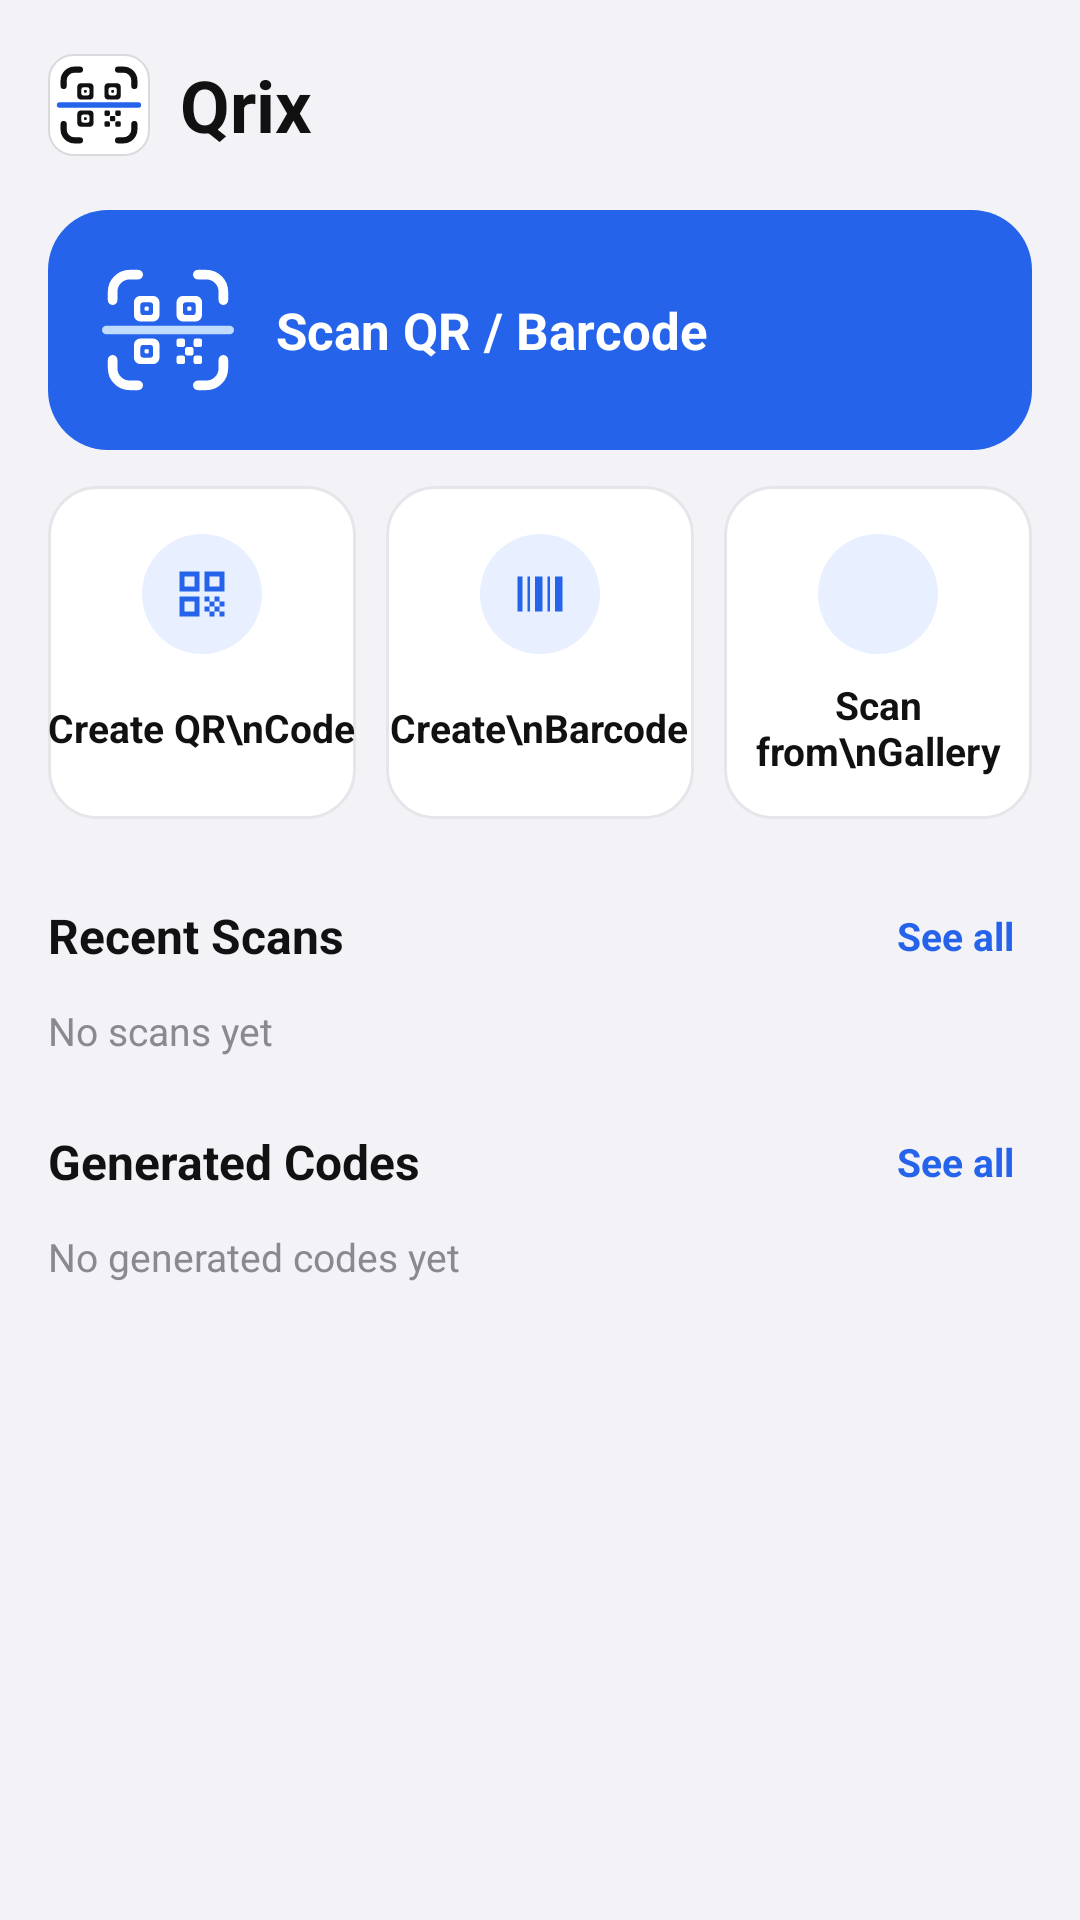

Here is an Android app screen rendered from its layout file. Give the layout XML and the strings, colors and styles it references.
<!-- AndroidManifest.xml: application theme AppTheme -->
<!-- res/layout/fragment_home.xml -->
<?xml version="1.0" encoding="utf-8"?>
<ScrollView xmlns:android="http://schemas.android.com/apk/res/android"
    xmlns:app="http://schemas.android.com/apk/res-auto"
    android:layout_width="match_parent"
    android:layout_height="match_parent"
    android:background="@color/qx_bg"
    android:fillViewport="true"
    android:overScrollMode="never">

    <LinearLayout
        android:id="@+id/homeContent"
        android:layout_width="match_parent"
        android:layout_height="wrap_content"
        android:orientation="vertical"
        android:paddingStart="16dp"
        android:paddingTop="18dp"
        android:paddingEnd="16dp"
        android:paddingBottom="16dp">

        <LinearLayout
            android:layout_width="match_parent"
            android:layout_height="wrap_content"
            android:gravity="center_vertical"
            android:orientation="horizontal">

            <ImageView
                android:layout_width="34dp"
                android:layout_height="34dp"
                android:importantForAccessibility="no"
                android:src="@drawable/ic_brand_mark" />

            <TextView
                android:layout_width="wrap_content"
                android:layout_height="wrap_content"
                android:layout_marginStart="10dp"
                android:text="Qrix"
                android:textColor="@color/qx_text"
                android:textSize="24sp"
                android:textStyle="bold" />
        </LinearLayout>

        <LinearLayout
            android:id="@+id/btnScan"
            android:layout_width="match_parent"
            android:layout_height="wrap_content"
            android:layout_marginTop="18dp"
            android:background="@drawable/bg_hero"
            android:clickable="true"
            android:focusable="true"
            android:gravity="center_vertical"
            android:orientation="horizontal"
            android:padding="18dp">

            <ImageView
                android:layout_width="44dp"
                android:layout_height="44dp"
                android:importantForAccessibility="no"
                android:src="@drawable/ic_qr_scan" />

            <TextView
                android:layout_width="0dp"
                android:layout_height="wrap_content"
                android:layout_marginStart="14dp"
                android:layout_weight="1"
                android:text="Scan QR / Barcode"
                android:textColor="@android:color/white"
                android:textSize="17sp"
                android:textStyle="bold" />

            <ImageView
                android:layout_width="18dp"
                android:layout_height="18dp"
                android:importantForAccessibility="no"
                android:src="@drawable/ic_chevron"
                app:tint="@android:color/white" />
        </LinearLayout>

        <LinearLayout
            android:layout_width="match_parent"
            android:layout_height="wrap_content"
            android:layout_marginTop="12dp"
            android:baselineAligned="false"
            android:orientation="horizontal">

            <LinearLayout
                android:id="@+id/btnCreateQr"
                android:layout_width="0dp"
                android:layout_height="wrap_content"
                android:layout_marginStart="0dp"
                android:layout_marginEnd="5dp"
                android:layout_weight="1"
                android:background="@drawable/bg_card"
                android:clickable="true"
                android:focusable="true"
                android:gravity="center_horizontal"
                android:orientation="vertical"
                android:paddingTop="16dp"
                android:paddingBottom="14dp">

                <FrameLayout
                    android:layout_width="40dp"
                    android:layout_height="40dp"
                    android:background="@drawable/bg_circle_soft">

                    <ImageView
                        android:layout_width="20dp"
                        android:layout_height="20dp"
                        android:layout_gravity="center"
                        android:importantForAccessibility="no"
                        android:src="@drawable/ic_qr_code"
                        app:tint="@color/qx_accent" />
                </FrameLayout>

                <TextView
                    android:layout_width="wrap_content"
                    android:layout_height="wrap_content"
                    android:layout_marginTop="8dp"
                    android:gravity="center"
                    android:minLines="2"
                    android:text="Create QR\nCode"
                    android:textColor="@color/qx_text"
                    android:textSize="13sp"
                    android:textStyle="bold" />
            </LinearLayout>

            <LinearLayout
                android:id="@+id/btnCreateBarcode"
                android:layout_width="0dp"
                android:layout_height="wrap_content"
                android:layout_marginStart="5dp"
                android:layout_marginEnd="5dp"
                android:layout_weight="1"
                android:background="@drawable/bg_card"
                android:clickable="true"
                android:focusable="true"
                android:gravity="center_horizontal"
                android:orientation="vertical"
                android:paddingTop="16dp"
                android:paddingBottom="14dp">

                <FrameLayout
                    android:layout_width="40dp"
                    android:layout_height="40dp"
                    android:background="@drawable/bg_circle_soft">

                    <ImageView
                        android:layout_width="20dp"
                        android:layout_height="20dp"
                        android:layout_gravity="center"
                        android:importantForAccessibility="no"
                        android:src="@drawable/ic_barcode"
                        app:tint="@color/qx_accent" />
                </FrameLayout>

                <TextView
                    android:layout_width="wrap_content"
                    android:layout_height="wrap_content"
                    android:layout_marginTop="8dp"
                    android:gravity="center"
                    android:minLines="2"
                    android:text="Create\nBarcode"
                    android:textColor="@color/qx_text"
                    android:textSize="13sp"
                    android:textStyle="bold" />
            </LinearLayout>

            <LinearLayout
                android:id="@+id/btnGallery"
                android:layout_width="0dp"
                android:layout_height="wrap_content"
                android:layout_marginStart="5dp"
                android:layout_marginEnd="0dp"
                android:layout_weight="1"
                android:background="@drawable/bg_card"
                android:clickable="true"
                android:focusable="true"
                android:gravity="center_horizontal"
                android:orientation="vertical"
                android:paddingTop="16dp"
                android:paddingBottom="14dp">

                <FrameLayout
                    android:layout_width="40dp"
                    android:layout_height="40dp"
                    android:background="@drawable/bg_circle_soft">

                    <ImageView
                        android:layout_width="20dp"
                        android:layout_height="20dp"
                        android:layout_gravity="center"
                        android:importantForAccessibility="no"
                        android:src="@drawable/ic_image"
                        app:tint="@color/qx_accent" />
                </FrameLayout>

                <TextView
                    android:layout_width="wrap_content"
                    android:layout_height="wrap_content"
                    android:layout_marginTop="8dp"
                    android:gravity="center"
                    android:minLines="2"
                    android:text="Scan from\nGallery"
                    android:textColor="@color/qx_text"
                    android:textSize="13sp"
                    android:textStyle="bold" />
            </LinearLayout>
        </LinearLayout>

        <LinearLayout
            android:layout_width="match_parent"
            android:layout_height="wrap_content"
            android:layout_marginTop="24dp"
            android:gravity="center_vertical"
            android:orientation="horizontal">

            <TextView
                android:layout_width="0dp"
                android:layout_height="wrap_content"
                android:layout_weight="1"
                android:text="Recent Scans"
                android:textColor="@color/qx_text"
                android:textSize="16sp"
                android:textStyle="bold" />

            <TextView
                android:id="@+id/seeAllScans"
                android:layout_width="wrap_content"
                android:layout_height="wrap_content"
                android:background="@android:color/transparent"
                android:padding="6dp"
                android:text="See all"
                android:textColor="@color/qx_accent"
                android:textSize="13sp"
                android:textStyle="bold" />
        </LinearLayout>

        <LinearLayout
            android:id="@+id/recentList"
            android:layout_width="match_parent"
            android:layout_height="wrap_content"
            android:layout_marginTop="6dp"
            android:orientation="vertical" />

        <TextView
            android:id="@+id/txtNoScans"
            android:layout_width="wrap_content"
            android:layout_height="wrap_content"
            android:layout_marginTop="2dp"
            android:text="No scans yet"
            android:textColor="@color/qx_text2"
            android:textSize="13sp" />

        <LinearLayout
            android:layout_width="match_parent"
            android:layout_height="wrap_content"
            android:layout_marginTop="20dp"
            android:gravity="center_vertical"
            android:orientation="horizontal">

            <TextView
                android:layout_width="0dp"
                android:layout_height="wrap_content"
                android:layout_weight="1"
                android:text="Generated Codes"
                android:textColor="@color/qx_text"
                android:textSize="16sp"
                android:textStyle="bold" />

            <TextView
                android:id="@+id/seeAllGenerated"
                android:layout_width="wrap_content"
                android:layout_height="wrap_content"
                android:background="@android:color/transparent"
                android:padding="6dp"
                android:text="See all"
                android:textColor="@color/qx_accent"
                android:textSize="13sp"
                android:textStyle="bold" />
        </LinearLayout>

        <LinearLayout
            android:id="@+id/generatedList"
            android:layout_width="match_parent"
            android:layout_height="wrap_content"
            android:layout_marginTop="6dp"
            android:orientation="vertical" />

        <TextView
            android:id="@+id/txtNoGenerated"
            android:layout_width="wrap_content"
            android:layout_height="wrap_content"
            android:layout_marginTop="2dp"
            android:text="No generated codes yet"
            android:textColor="@color/qx_text2"
            android:textSize="13sp" />
    </LinearLayout>
</ScrollView>
<!-- resources referenced by this layout -->
<resources>
  <color name="qx_accent">#2563EB</color>
  <color name="qx_bg">#F2F2F7</color>
  <color name="qx_text">#111111</color>
  <color name="qx_text2">#8A8A8E</color>
  <!-- drawable bg_card (drawable) -->
  <?xml version="1.0" encoding="utf-8"?>
  <ripple xmlns:android="http://schemas.android.com/apk/res/android"
      android:color="#00000000">
      <item>
          <shape android:shape="rectangle">
              <solid android:color="@color/qx_card" />
              <stroke android:width="1dp" android:color="@color/qx_outline" />
              <corners android:radius="16dp" />
          </shape>
      </item>
  </ripple>
  <!-- drawable bg_circle_soft (drawable) -->
  <?xml version="1.0" encoding="utf-8"?>
  <shape xmlns:android="http://schemas.android.com/apk/res/android" android:shape="oval">
      <solid android:color="@color/qx_soft" />
  </shape>
  <!-- drawable bg_hero (drawable) -->
  <?xml version="1.0" encoding="utf-8"?>
  <ripple xmlns:android="http://schemas.android.com/apk/res/android"
      android:color="#00000000">
      <item>
          <shape android:shape="rectangle">
              <solid android:color="@color/qx_hero" />
              <corners android:radius="20dp" />
          </shape>
      </item>
  </ripple>
  <!-- drawable ic_barcode (drawable) -->
  <vector xmlns:android="http://schemas.android.com/apk/res/android"
      android:width="24dp"
      android:height="24dp"
      android:viewportWidth="24"
      android:viewportHeight="24">
      <path
          android:fillColor="#FF000000"
          android:pathData="M3,5h2v14H3zM7,5h1v14H7zM10,5h3v14h-3zM15,5h1v14h-1zM18,5h3v14h-3z" />
  </vector>
  <!-- drawable ic_qr_code (drawable) -->
  <vector xmlns:android="http://schemas.android.com/apk/res/android"
      android:width="24dp"
      android:height="24dp"
      android:viewportWidth="24"
      android:viewportHeight="24">
      <path
          android:fillColor="#FF000000"
          android:pathData="M3,11h8V3H3V11zM5,5h4v4H5V5zM3,21h8v-8H3V21zM5,15h4v4H5V15zM13,3v8h8V3H13zM19,9h-4V5h4V9zM19,19h2v2h-2V19zM13,13h2v2h-2V13zM15,15h2v2h-2V15zM13,17h2v2h-2V17zM15,19h2v2h-2V19zM17,17h2v2h-2V17zM17,13h2v2h-2V13zM19,15h2v2h-2V15z" />
  </vector>
  <style name="AppTheme" parent="Base.AppTheme" />
  <color name="qx_card">#FFFFFF</color>
  <color name="qx_outline">#E5E5EA</color>
  <color name="qx_soft">#E8F0FF</color>
  <color name="qx_hero">#2563EB</color>
  <color name="qx_primary">#2563EB</color>
  <color name="qx_on_primary">#FFFFFF</color>
  <color name="qx_indicator">#DCE7FF</color>
  <color name="qx_nav">#FFFFFF</color>
  <style name="Qx.Button" parent="Widget.Material3.Button">
          <item name="rippleColor">@android:color/transparent</item>
          <item name="android:stateListAnimator">@null</item>
          <item name="elevation">0dp</item>
      </style>
  <style name="Qx.Button.Outlined" parent="Widget.Material3.Button.OutlinedButton">
          <item name="rippleColor">@android:color/transparent</item>
          <item name="android:stateListAnimator">@null</item>
          <item name="elevation">0dp</item>
      </style>
  <style name="Qx.BottomNav" parent="Widget.Material3.BottomNavigationView">
          <item name="itemRippleColor">@android:color/transparent</item>
          <item name="elevation">0dp</item>
          <item name="itemIconTint">@color/nav_item</item>
          <item name="itemTextColor">@color/nav_item</item>
      </style>
  <style name="Qx.Switch" parent="Widget.Material3.CompoundButton.MaterialSwitch">
          <item name="thumbTint">@color/sw_thumb</item>
          <item name="trackTint">@color/sw_track</item>
          <item name="trackDecorationTint">@color/sw_stroke</item>
      </style>
  <color name="qx_gold">#FBBF24</color>
</resources>
